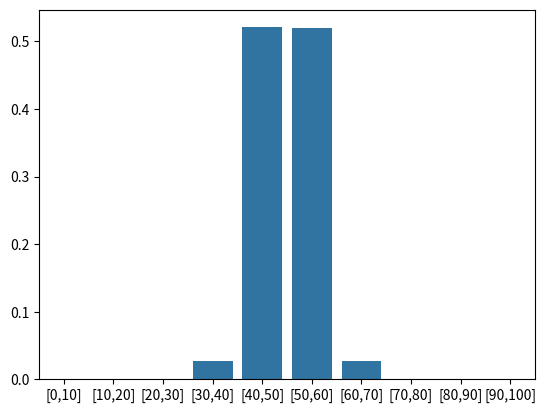

Here is the Python script that generated this plot:
#Write a function sim_probability(num_heads, num_flips) that uses Monte Carlo simulation to compute the probability 
# of getting a given number of heads in a given number of flips of a fair coin.

#First, simulate a large number of trials (say, 1000). In each trial, flip a coin num_flips times and count how many 
# heads appear. You may import a random number generator for this.
#Then, count the number of trials in which exactly num_heads heads appeared and divide it by the total number of trials (1000).
#To test your implementation, work out the result by hand for several combinations of num_heads and num_flips, and verify 
# that your function consistently returns results that are close to these true values.
import random

def coin_flip(head_prob=0.5):
    score = random.random()
    if score < head_prob:
        return('heads')
    else:
        return('tails')

def sim_flips(num_flips=1000):
    heads_count = 0
    tails_count = 0
    for flip in range(num_flips):
        result = coin_flip()
        if result == 'heads':
            heads_count += 1
        else:
            tails_count += 1
    
    return(heads_count, tails_count)


#probabilidad de que salga justo ese numero de caras:

def sim_probability(num_heads=500, num_trials = 1000, **kwargs):
    num_heads_count = 0
    for trial in range(num_trials):
        heads_count, tails_count = sim_flips(**kwargs)
        if heads_count == num_heads:
            num_heads_count += 1

    prob_num_heads = num_heads_count / num_trials
    print(prob_num_heads)


#probabilidad de un intervalo, potencialmente un solo valor si tomamos un intervalo de comienzo y fin iguales
def bin_simulated_probablity(num_heads_range=[400,500], num_trials = 10000, **kwargs):
    num_heads_in_range_count = 0
    for trial in range(num_trials):
        heads_count, tails_count = sim_flips(**kwargs)
        lower_limit = num_heads_range[0]
        upper_limit = num_heads_range[1]
        if ((heads_count >= lower_limit) and (heads_count <= upper_limit)):
            #print(num_heads_range)
            num_heads_in_range_count += 1

    prob_num_heads_in_range = num_heads_in_range_count / num_trials
    return(prob_num_heads_in_range)    


#bin_simulated_probablity()
#bin_simulated_probablity(num_heads_range=[4000,5000], num_flips = 10000)


bin_distribution = []
bin_labels = []
num_of_bins = 10
for i in range(num_of_bins):
    factor = 10
    lower_lim = i*factor
    upper_lim = (i+1)*factor
    bin_prob = bin_simulated_probablity(num_heads_range=[lower_lim,upper_lim], num_flips = 10*factor)
    bin_labels.append(f"[{lower_lim},{upper_lim}]")
    bin_distribution.append(bin_prob)
print(bin_distribution)
#bin_simulated_probablity(num_flips=1000)

import seaborn as sns
import matplotlib.pyplot as plt

# Create the histogram
sns.barplot(x = bin_labels , y = bin_distribution)

# Show the plot
plt.show()

    

